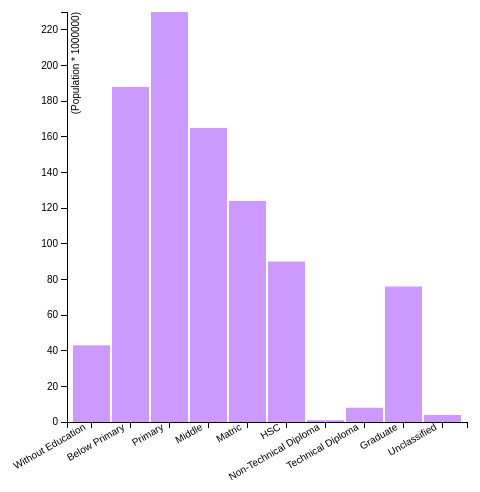
D3 v3 page, settled after 360 driven frames (6 s of simulated time); the page loaded 1 data file(s).



          // set the dimensions of SVG
          var margin = {top: 20, right: 20, bottom: 70, left: 80};
          var width = 500 - margin.left - margin.right;
          var height = 500 - margin.top - margin.bottom;


          // set the ranges of X and Y Axis
          var x = d3.scale.ordinal().rangeRoundBands([0, width], .05);

          var y = d3.scale.linear().range([height, 0]);

          // Define the axis
          var xAxis = d3.svg.axis()
                .scale(x)
                .orient("bottom")


          var yAxis = d3.svg.axis()
                .scale(y)
                .orient("left");


          // Add the SVG element
          var svg = d3.select("body").append("svg")
              .attr("width", width + margin.left + margin.right)
              .attr("height", height + margin.top + margin.bottom)
              .append("g")
              .attr("transform",
                    "translate(" + margin.left + "," + margin.top + ")");


          // Reading the JSON File
          d3.json("result2.json", function(error, data) {
              if(error) console.log(error);
              data.forEach(function(d)
              {
                  d.Education_Level = d.Education_Level;
                  d.Literate_Persons = + parseInt(d.Literate_Persons);
              });

          // scale the range of the data
          x.domain(data.map(function(d) { return d.Education_Level; }));
          y.domain([0, d3.max(data, function(d) { return d.Literate_Persons; })]);

          // X-Axis
          svg.append("g")
              .attr("class", "x axis")
              .attr("transform", "translate(0," + height + ")")
              .call(xAxis)
              .selectAll("text")
              .style("text-anchor", "end")
              .attr("dx", "-.8em")
              .attr("dy", "-.55em")
              .attr("transform", "rotate(-30)" );

          // Y-Axis
          svg.append("g")
                .attr("class", "y axis")
                .call(yAxis)
                .append("text")
                .attr("transform", "rotate(-90)")
                .attr("y", 5)
                .attr("dy", ".71em")
                .style("text-anchor", "end")
                .text("(Population * 1000000)");


          // Add bar chart
          svg.selectAll("rect")
              .data(data)
              .enter().append("rect")
              .attr("class", "rect")
              .attr("x", function(d) { return x(d.Education_Level); })
              .attr("width", x.rangeBand())
              .attr("y", function(d) { return y(parseInt(d.Literate_Persons)); })
              .attr("height", function(d) { return height - y(parseInt(d.Literate_Persons)); });

        });

    

### data: result2.json
[
 {
  "Education_Level": "Without Education",
  "Literate_Persons": "43"
 },
 {
  "Education_Level": "Below Primary",
  "Literate_Persons": "188"
 },
 {
  "Education_Level": "Primary",
  "Literate_Persons": "230"
 },
 {
  "Education_Level": "Middle",
  "Literate_Persons": "165"
 },
 {
  "Education_Level": "Matric",
  "Literate_Persons": "124"
 },
 {
  "Education_Level": "HSC",
  "Literate_Persons": "90"
 },
 {
  "Education_Level": "Non-Technical Diploma",
  "Literate_Persons": "1"
 },
 {
  "Education_Level": "Technical Diploma",
  "Literate_Persons": "8"
 },
 "... 2 more items"
]